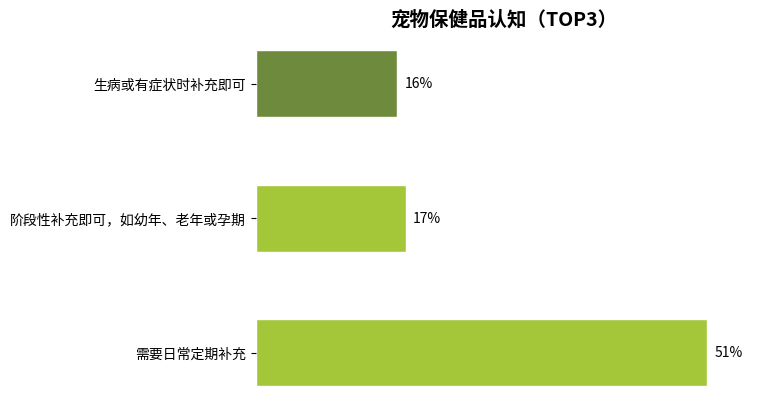

Recreate this plot in Python.
import matplotlib.pyplot as plt
import numpy as np

# 类别文本
labels = ["需要日常定期补充", "阶段性补充即可，如幼年、老年或孕期", "生病或有症状时补充即可"]
# 对应数据
sizes = [51, 17, 16]
# 不同类别的颜色，尽量贴近原图绿色系渐变
colors = ["#A4C639", "#A4C639", "#6E8B3D"]

x = np.arange(len(labels))  # 用于设置x轴位置
bar_width = 0.5  # 条形图宽度

fig, ax = plt.subplots()
# 绘制条形图，这里用水平条形图更贴近原图展示形式，所以用 barh
bars = ax.barh(x, sizes, height=bar_width, color=colors, edgecolor="white")  

# 添加数据标签
for i, bar in enumerate(bars):
    width = bar.get_width()
    ax.annotate(f'{width}%',
                xy=(width, bar.get_y() + bar.get_height() / 2),
                xytext=(5, 0),  # 标签距离条形图的水平距离
                textcoords="offset points",
                ha='left', va='center')

# 设置y轴刻度和标签，让标签显示更清晰
ax.set_yticks(x)
ax.set_yticklabels(labels)
# 设置图表标题
ax.set_title("宠物保健品认知（TOP3）", fontsize=14, fontweight="bold")

# 美化图表，隐藏顶部和右侧边框
for spine in ["top", "right", "bottom", "left"]:
    ax.spines[spine].set_visible(False)

# 调整x轴范围，让标签显示更合适
ax.set_xlim(0, max(sizes) + 5)
# 隐藏x轴刻度
ax.set_xticks([])

plt.show()
